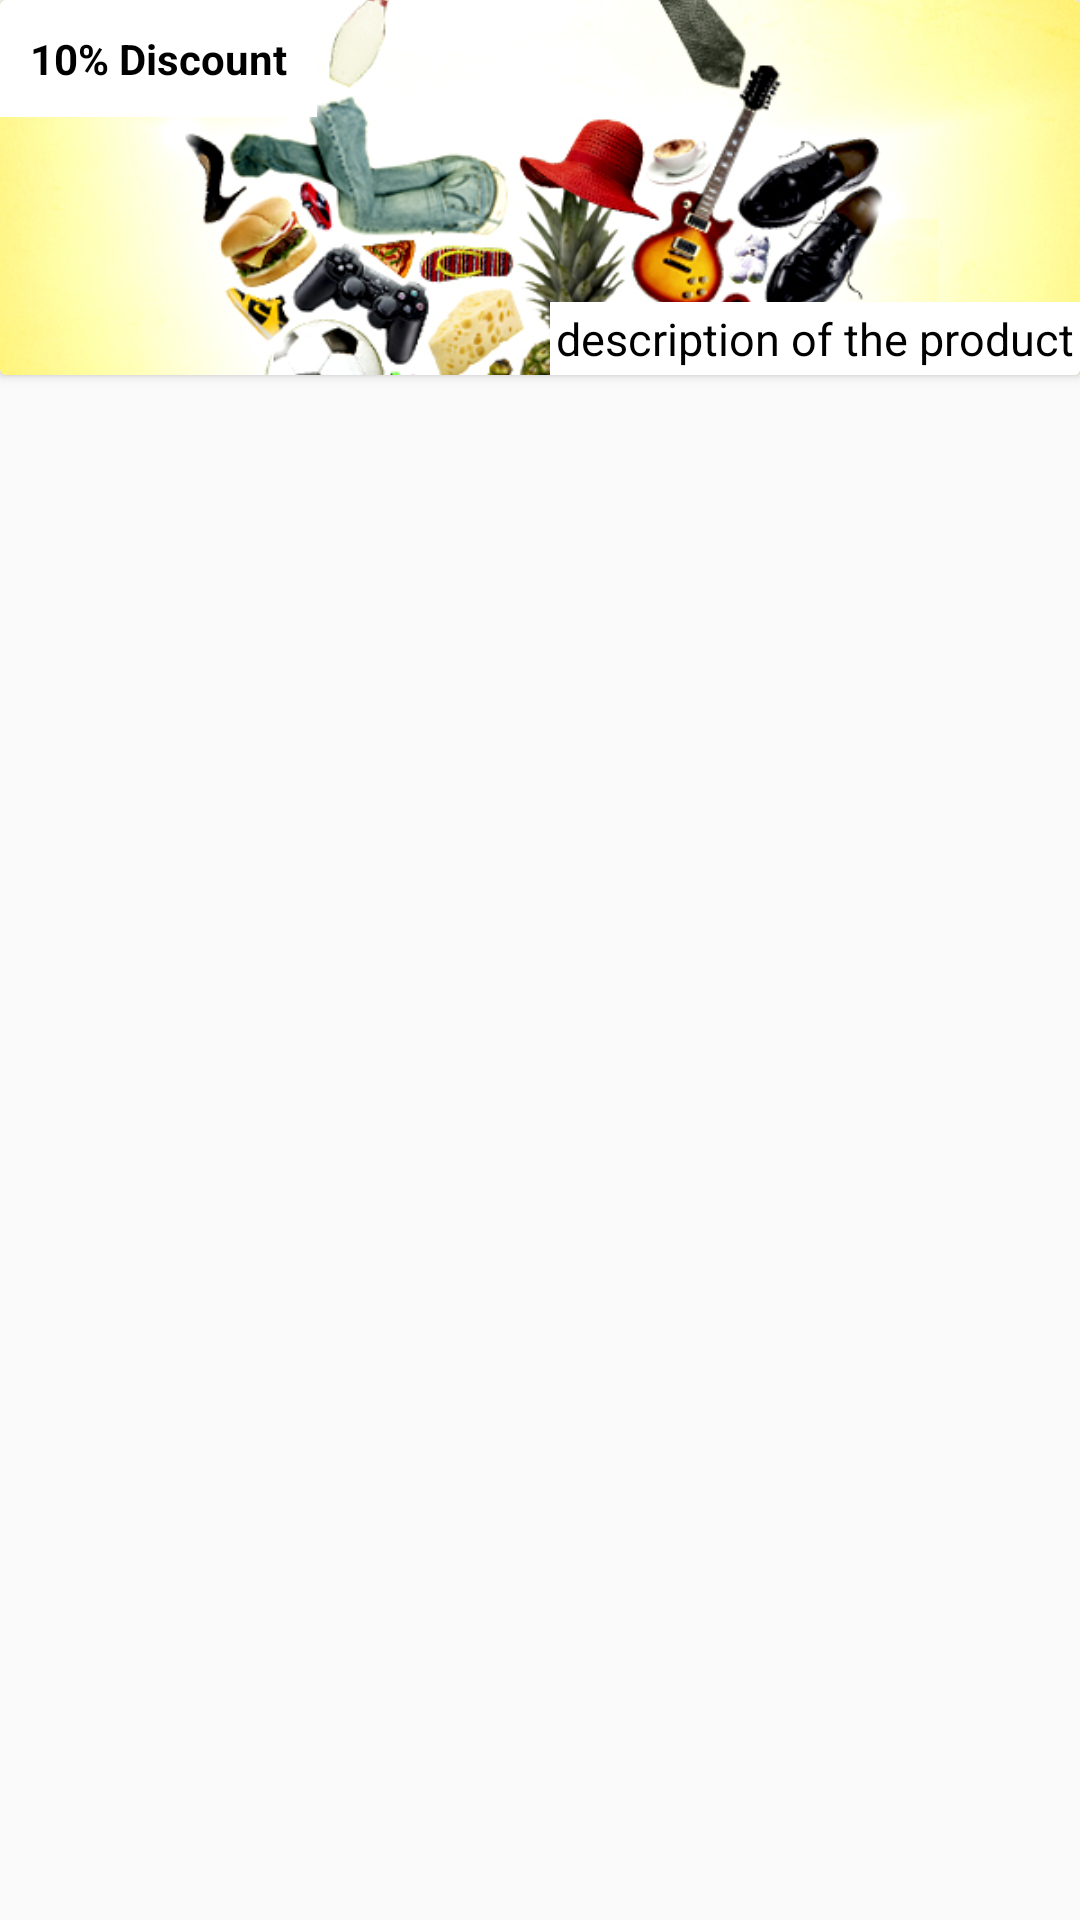

Produce the Android XML layout that renders to this screen, including the resource entries it uses.
<!-- AndroidManifest.xml: application theme AppTheme -->
<!-- res/layout/cards.xml -->
<?xml version="1.0" encoding="utf-8"?>
<LinearLayout xmlns:android="http://schemas.android.com/apk/res/android"
    xmlns:card_view="http://schemas.android.com/apk/res-auto"
    android:orientation="vertical"
    android:layout_margin="10dp"
    android:layout_width="match_parent"
    android:descendantFocusability="blocksDescendants"
    android:focusable="false"
    android:layout_height="match_parent">

    <android.support.v7.widget.CardView
        android:id="@+id/cardView"
        android:layout_width="match_parent"
        android:layout_height="125dp"
        android:scrollbars="vertical">

        <RelativeLayout
            android:layout_width="match_parent"
            android:layout_height="match_parent">

            <ImageView
                android:id="@+id/productImage"
                android:layout_width="match_parent"
                android:layout_height="match_parent"
                android:layout_centerHorizontal="true"
                android:gravity="center"
                android:scaleType="centerCrop"
                android:layout_gravity="center_horizontal"
                android:src="@drawable/splash_image" />

            <TextView
                android:id="@+id/tvDiscount"
                android:layout_width="wrap_content"
                android:layout_height="wrap_content"
                android:layout_alignParentTop="true"
                android:padding="10dp"
                android:background="#ffffff"
                android:textColor="#000000"
                android:text="@string/discount_text"
                android:textStyle="bold" />


            <TextView
                android:id="@+id/tvDescription"
                android:layout_width="wrap_content"
                android:layout_height="wrap_content"
                android:textSize="15dp"
                android:layout_alignParentBottom="true"
                android:layout_alignParentRight="true"
                android:text="description of the product"
                android:ellipsize="end"
                android:padding="2dp"
                android:background="#ffffff"
                android:textColor="#000000"
                android:maxLines="2"
                android:singleLine="true" />

        </RelativeLayout>

    </android.support.v7.widget.CardView>


</LinearLayout>
<!-- resources referenced by this layout -->
<resources>
  <!-- drawable splash_image: jpg bitmap (drawable, 409841 bytes) -->
  <string name="discount_text">10% Discount</string>
  <style name="AppTheme" parent="MyMaterialTheme.Base">
  
      </style>
  <style name="MyMaterialTheme.Base" parent="Theme.AppCompat.Light.DarkActionBar">
          <item name="windowNoTitle">true</item>
          <item name="windowActionBar">false</item>
          <item name="colorPrimary">@color/colorPrimary</item>
          <item name="colorPrimaryDark">@color/colorPrimaryDark</item>
          <item name="colorAccent">@color/colorAccent</item>
  
      </style>
  <color name="colorPrimary">#fff7d14e</color>
  <color name="colorPrimaryDark">#ffffba09</color>
  <color name="colorAccent">#ff1dabff</color>
</resources>
